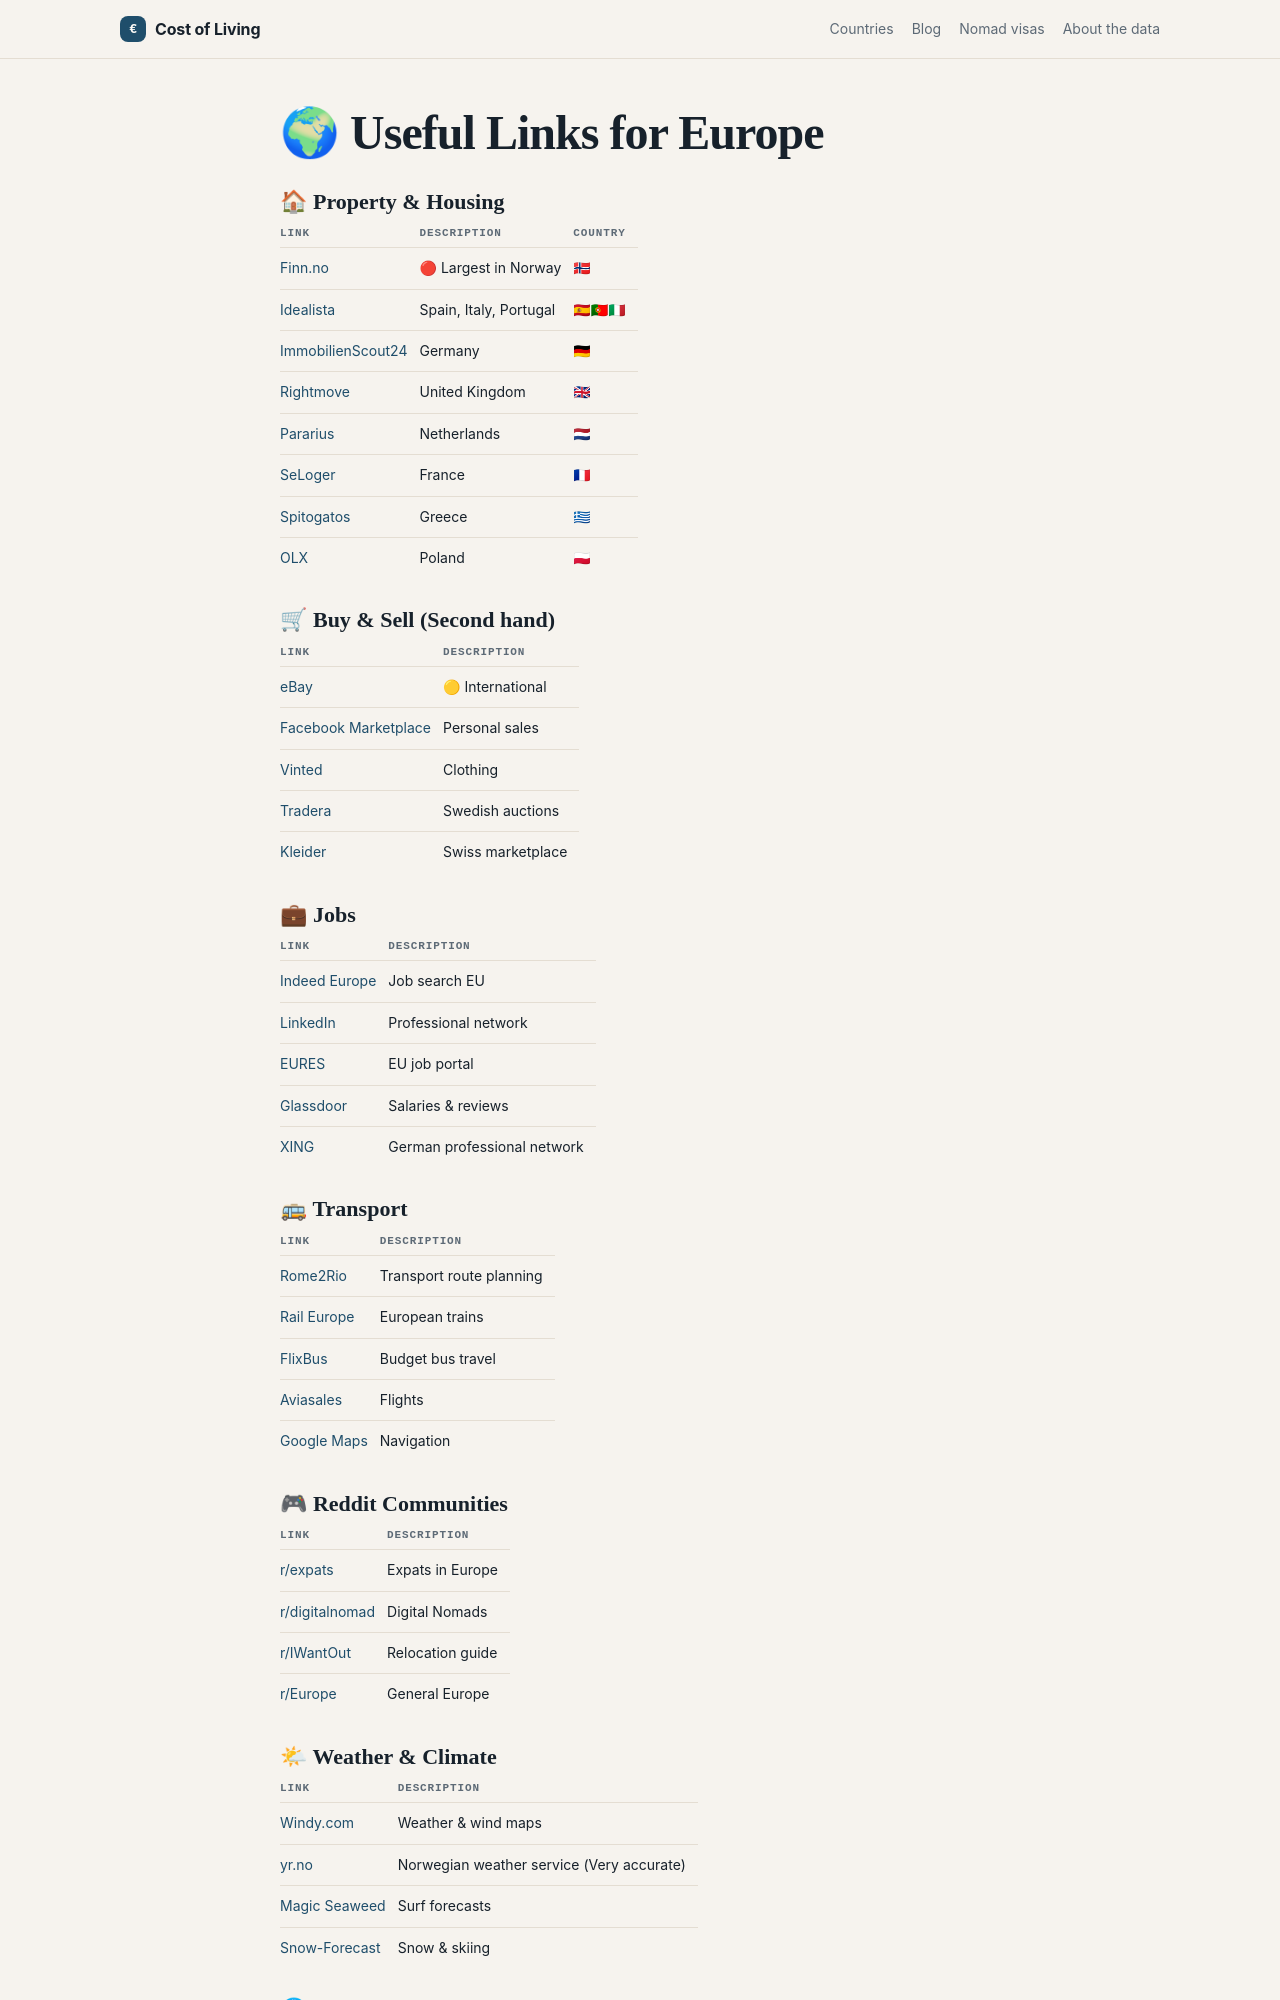

repository: Designrpros/CostOfLiving · page: europe-links/index.html · generator: mkdocs

---
title: 🌍 Useful Links for Europe
description: General links for the whole of Europe
---

# 🌍 Useful Links for Europe

## 🏠 Property & Housing

| Link | Description | Country |
|-------|-------------|------|
| [Finn.no](https://www.finn.no) | 🔴 Largest in Norway | 🇳🇴 |
| [Idealista](https://www.idealista.com) | Spain, Italy, Portugal | 🇪🇸🇵🇹🇮🇹 |
| [ImmobilienScout24](https://www.immobilienscout24.de) | Germany | 🇩🇪 |
| [Rightmove](https://www.rightmove.co.uk) | United Kingdom | 🇬🇧 |
| [Pararius](https://www.pararius.com) | Netherlands | 🇳🇱 |
| [SeLoger](https://www.seloger.com) | France | 🇫🇷 |
| [Spitogatos](https://www.spitogatos.gr) | Greece | 🇬🇷 |
| [OLX](https://www.olx.pl) | Poland | 🇵🇱 |

## 🛒 Buy & Sell (Second hand)

| Link | Description |
|-------|-------------|
| [eBay](https://www.ebay.com) | 🟡 International |
| [Facebook Marketplace](https://www.facebook.com/marketplace) | Personal sales |
| [Vinted](https://www.vinted.com) | Clothing |
| [Tradera](https://www.tradera.com) | Swedish auctions |
| [Kleider](https://www.kleider.ch) | Swiss marketplace |

## 💼 Jobs

| Link | Description |
|-------|-------------|
| [Indeed Europe](https://www.indeed.com) | Job search EU |
| [LinkedIn](https://www.linkedin.com) | Professional network |
| [EURES](https://eures.ec.europa.eu) | EU job portal |
| [Glassdoor](https://www.glassdoor.com) | Salaries & reviews |
| [XING](https://www.xing.com) | German professional network |

## 🚌 Transport

| Link | Description |
|-------|-------------|
| [Rome2Rio](https://www.rome2rio.com) | Transport route planning |
| [Rail Europe](https://www.raileurope.com) | European trains |
| [FlixBus](https://www.flixbus.com) | Budget bus travel |
| [Aviasales](https://www.aviasales.com) | Flights |
| [Google Maps](https://maps.google.com) | Navigation |

## 🎮 Reddit Communities

| Link | Description |
|-------|-------------|
| [r/expats](https://www.reddit.com/r/expats/) | Expats in Europe |
| [r/digitalnomad](https://www.reddit.com/r/digitalnomad/) | Digital Nomads |
| [r/IWantOut](https://www.reddit.com/r/IWantOut/) | Relocation guide |
| [r/Europe](https://www.reddit.com/r/Europe/) | General Europe |
